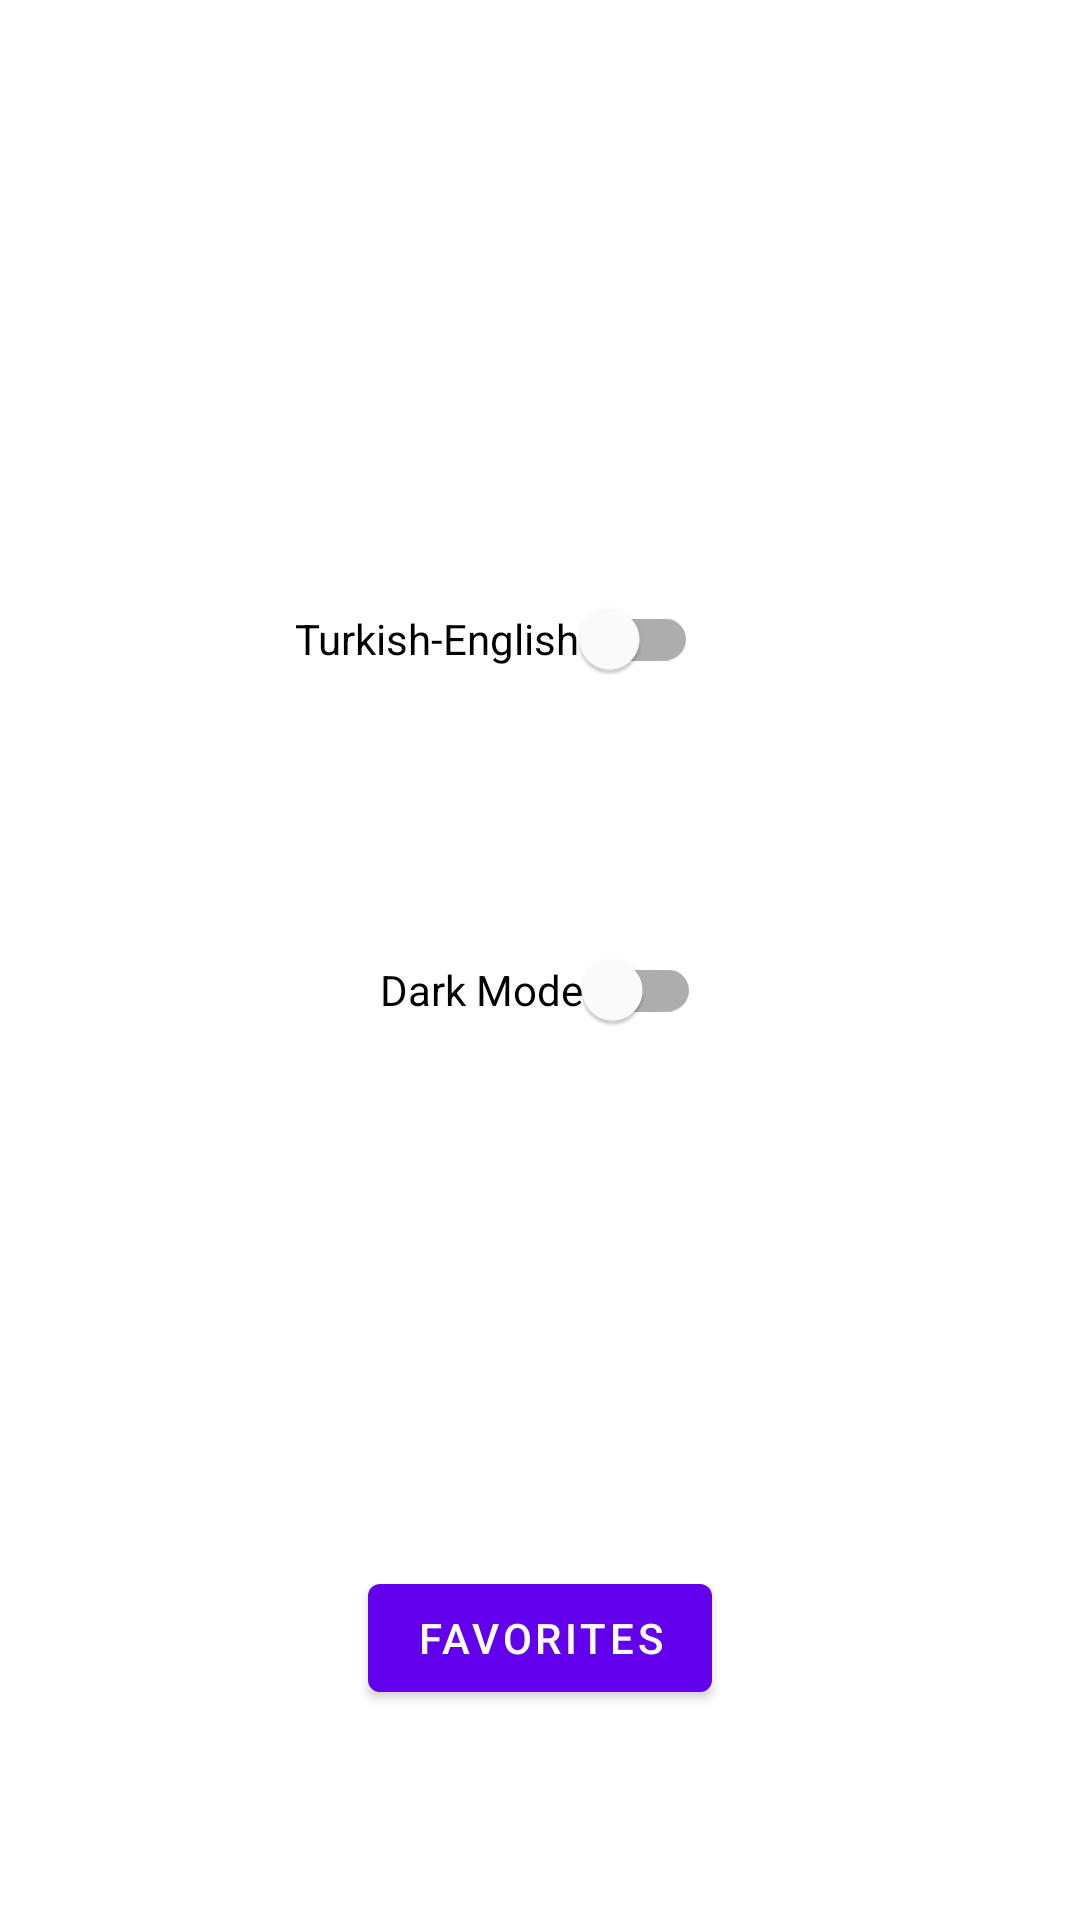

The Android layout XML behind this screen, and the referenced resources:
<!-- AndroidManifest.xml: application theme Theme.JavaMobilProgramlama -->
<!-- res/layout/fragment_settings.xml -->
<?xml version="1.0" encoding="utf-8"?>
<layout xmlns:android="http://schemas.android.com/apk/res/android"
    xmlns:app="http://schemas.android.com/apk/res-auto"
    xmlns:tools="http://schemas.android.com/tools">

    <data>

    </data>

    <androidx.constraintlayout.widget.ConstraintLayout
        android:layout_width="match_parent"
        android:layout_height="match_parent"
        tools:context=".views.fragments.SettingsFragment">

        <com.google.android.material.switchmaterial.SwitchMaterial
            android:id="@+id/switchDarkMode"
            android:layout_width="wrap_content"
            android:layout_height="wrap_content"
            android:layout_marginTop="306dp"
            android:text="@string/settings_darkMode"
            app:layout_constraintEnd_toEndOf="parent"
            app:layout_constraintStart_toStartOf="parent"
            app:layout_constraintTop_toTopOf="parent" />

        <com.google.android.material.switchmaterial.SwitchMaterial
            android:id="@+id/switchLanguage"
            android:layout_width="wrap_content"
            android:layout_height="wrap_content"
            android:layout_marginEnd="1dp"
            android:layout_marginBottom="69dp"
            android:text="@string/settings_trEn"
            app:layout_constraintBottom_toTopOf="@+id/switchDarkMode"
            app:layout_constraintEnd_toEndOf="@+id/switchDarkMode" />

        <com.google.android.material.button.MaterialButton
            android:id="@+id/favoriteButton"
            android:layout_width="wrap_content"
            android:layout_height="wrap_content"
            android:layout_marginBottom="70dp"
            android:text="@string/settings_favorites"
            app:layout_constraintBottom_toBottomOf="parent"
            app:layout_constraintEnd_toEndOf="parent"
            app:layout_constraintStart_toStartOf="parent" />

    </androidx.constraintlayout.widget.ConstraintLayout>
</layout>
<!-- resources referenced by this layout -->
<resources>
  <string name="settings_darkMode">Dark Mode</string>
  <string name="settings_favorites">Favorites</string>
  <string name="settings_trEn">Turkish-English</string>
  <style name="Theme.JavaMobilProgramlama" parent="Theme.MaterialComponents.DayNight.NoActionBar">
          
          <item name="colorPrimary">@color/purple_500</item>
          <item name="colorPrimaryVariant">@color/purple_700</item>
          <item name="colorOnPrimary">@color/white</item>
          
          <item name="colorSecondary">@color/teal_200</item>
          <item name="colorSecondaryVariant">@color/teal_700</item>
          <item name="colorOnSecondary">@color/black</item>
          
          <item name="android:statusBarColor">?attr/colorPrimaryVariant</item>
          
      </style>
  <!-- not gathered from this repository: default colours our renderer supplied (Android Studio template values) -->
  <color name="purple_500">#FF6200EE</color>
  <color name="purple_700">#FF3700B3</color>
  <color name="teal_200">#FF03DAC5</color>
  <color name="teal_700">#FF018786</color>
  <color name="black">#FF000000</color>
  <color name="white">#FFFFFFFF</color>
</resources>
